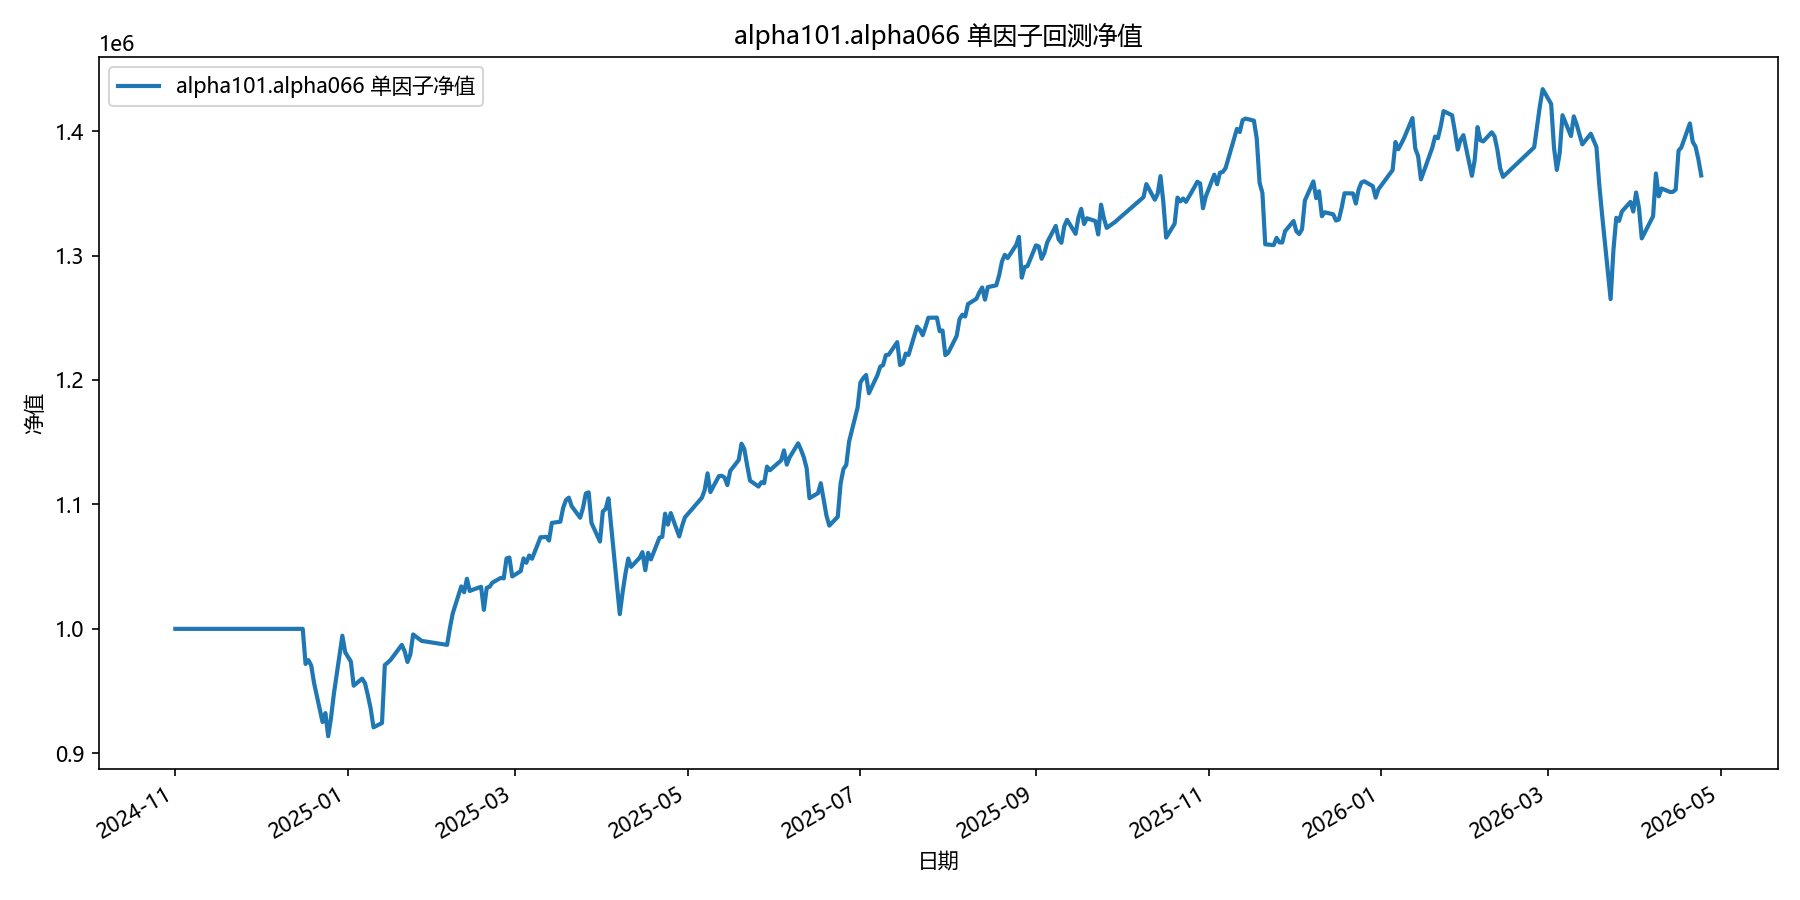

The table this chart was drawn from, first rows:
date, equity
2024-11-01, 1000000
2024-11-04, 1000000
2024-11-05, 1000000
2024-11-06, 1000000
2024-11-07, 1000000
2024-11-08, 1000000
2024-11-11, 1000000
2024-11-12, 1000000
2024-11-13, 1000000
2024-11-14, 1000000
2024-11-15, 1000000
2024-11-18, 1000000
2024-11-19, 1000000
2024-11-20, 1000000
2024-11-21, 1000000
2024-11-22, 1000000
2024-11-25, 1000000
2024-11-26, 1000000
2024-11-27, 1000000
2024-11-28, 1000000
2024-11-29, 1000000
2024-12-02, 1000000
2024-12-03, 1000000
2024-12-04, 1000000
2024-12-05, 1000000
2024-12-06, 1000000
2024-12-09, 1000000
2024-12-10, 1000000
2024-12-11, 1000000
2024-12-12, 1000000
2024-12-13, 1000000
2024-12-16, 1000000
2024-12-17, 971795
2024-12-18, 974863
2024-12-19, 970549
2024-12-20, 956495
2024-12-23, 925097
2024-12-24, 932284
2024-12-25, 913742
2024-12-26, 928605
2024-12-27, 947719
2024-12-30, 994493
2024-12-31, 981188
2025-01-02, 973729
2025-01-03, 954345
2025-01-06, 960031
2025-01-07, 956310
2025-01-08, 946674
2025-01-09, 935884
2025-01-10, 920864
2025-01-13, 924347
2025-01-14, 970918
2025-01-15, 972820
2025-01-16, 974956
2025-01-17, 977970
2025-01-20, 987120
2025-01-21, 982064
2025-01-22, 973350
2025-01-23, 979354
2025-01-24, 995493
... 299 more rows
